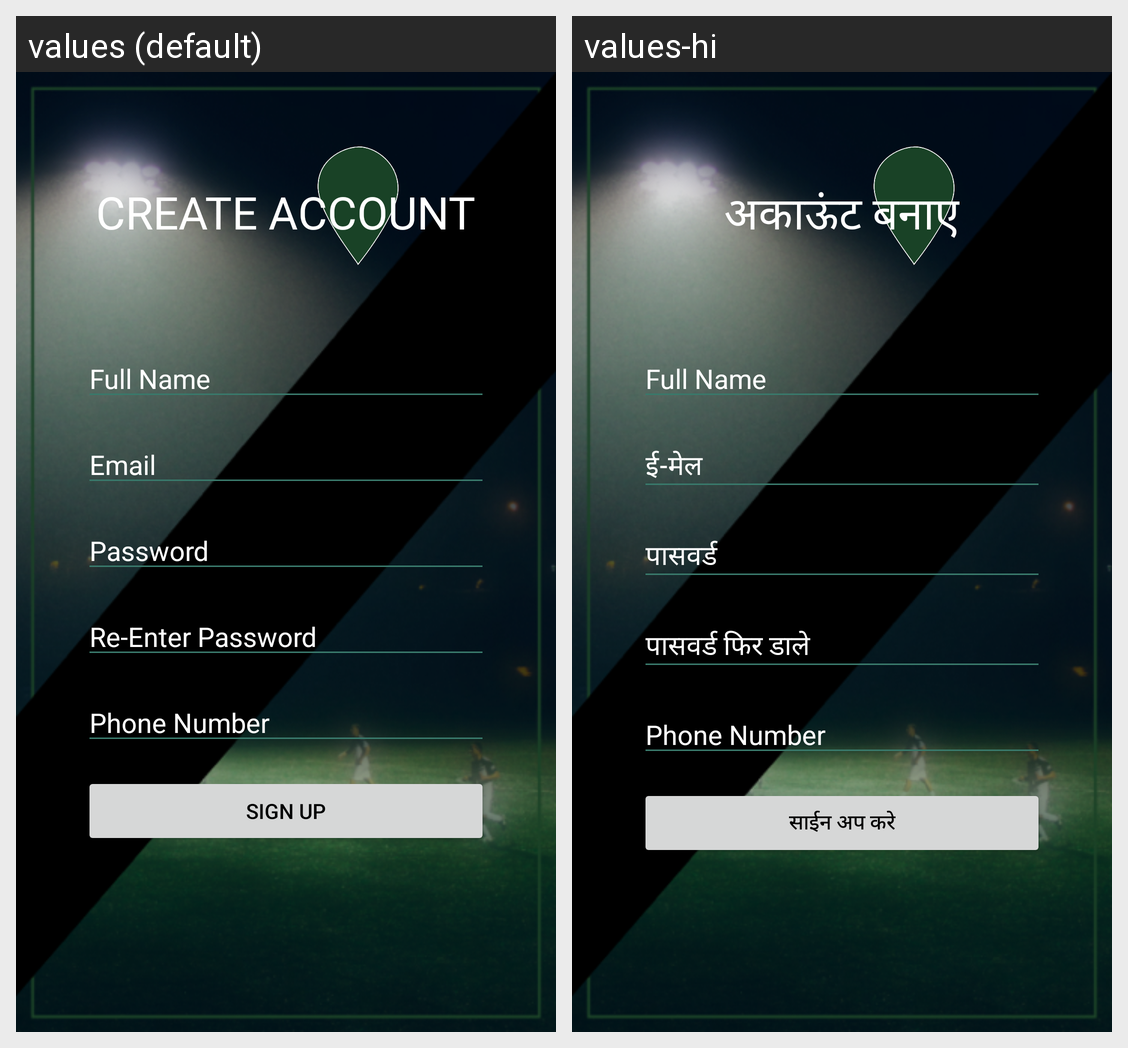

The Android screen above is rendered under two locales of the same app. Produce the string resources it draws, with the default and per-locale values.
Android screen res/layout/activity_signup.xml rendered under 2 locales, left to right: values (default), values-hi. Device: Nexus 5 (rendered at 1080×1920; each locale shown at half size, 540×960, under a caption strip naming it); theme AppTheme.
Strings drawn on this screen, with the default value and each locale's value (text and hints the layout hard-codes, and strings that could not be matched under every locale, appear in the picture but are not listed):

nameTagText
  values: Full Name
  values-hi: Full Name  [not translated; the default value is used]

emailTagText
  values: Email
  values-hi: ई-मेल

passwordTagText
  values: Password
  values-hi: पासवर्ड

reenterPasswordTagText
  values: Re-Enter Password
  values-hi: पासवर्ड फिर डाले

CreateAccountButtonText
  values: SIGN UP
  values-hi: साईन अप करे

create_account
  values: CREATE ACCOUNT
  values-hi: अकाऊंट बनाए
